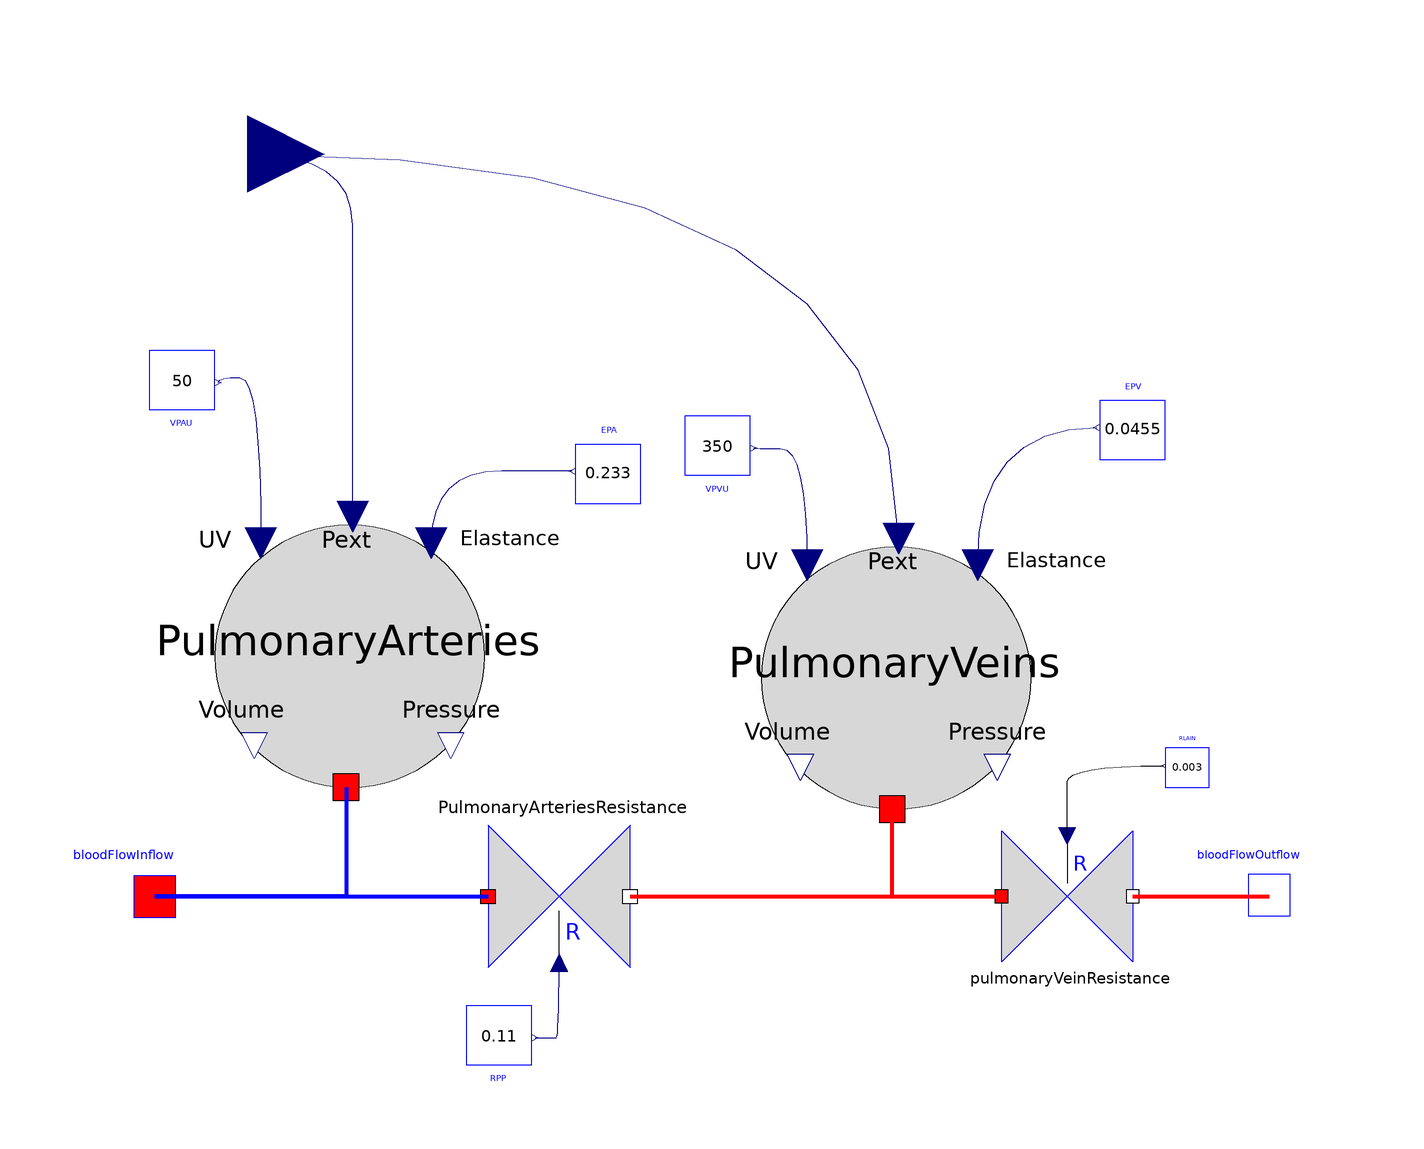

The Modelica model whose source follows is shown above as a component diagram (icons at their Placement, wires along their Line points).

model PulmonaryCirculation

      Parts.BloodElasticCompartment PulmonaryArteries(V0=100)               annotation(Placement(transformation(extent={{-90,-40},{-42,8}})));
      Parts.BloodElasticCompartment PulmonaryVeins(V0=600)               annotation(Placement(transformation(extent={{10,-44},{58,4}})));
      Parts.VariableBloodResistor PulmonaryArteriesResistance               annotation(Placement(transformation(extent={{13,-13},{-13,13}}, rotation=180, origin={-27,-60})));
      Parts.Constant VPVU(k=350) "unstressed volume in ml"               annotation(Placement(transformation(extent={{-4,16},{8,28}})));
      Parts.Constant EPV(k=0.0455) "elastance (torr/ml)"               annotation(Placement(transformation(extent={{-6,-6},{6,6}}, rotation=180, origin={78,26})));
      Parts.Constant RPP(k=0.11) "resistance torr sec/ml"               annotation(Placement(transformation(extent={{-44,-92},{-32,-80}})));
      Parts.Constant VPAU(k=50) "unstressed volume in ml"               annotation(Placement(transformation(extent={{-102,28},{-90,40}})));
      Parts.Constant EPA(k=0.233) "elastance (torr/ml)"               annotation(Placement(transformation(extent={{-6,-6},{6,6}}, rotation=180, origin={-18,18})));
      Parts.BloodFlowOutflow bloodFlowOutflow               annotation(Placement(transformation(extent={{88,-70},{118,-50}}), iconTransformation(extent={{102,-13},{132,7}})));
      Parts.BloodFlowInflow bloodFlowInflow               annotation(Placement(transformation(extent={{-116,-70},{-86,-50}}), iconTransformation(extent={{-128,-9},{-98,11}})));
      Modelica.Blocks.Interfaces.RealInput IntrathoracicPresssure "in torr" annotation(Placement(visible=true, transformation(origin={-84,75.9868}, extent={{-14,-14.0132},{14,14.0132}}, rotation=0), iconTransformation(origin={12,48}, extent={{-8,-8},{8,8}}, rotation=-90)));
      Parts.VariableBloodResistor pulmonaryVeinResistance               annotation(Placement(transformation(extent={{54,-72},{78,-48}})));
      Parts.Constant RLAIN(k=0.003)               annotation(Placement(transformation(extent={{-4,-4},{4,4}}, rotation=180, origin={88,-36})));
    equation
      connect(PulmonaryVeins.Elastance,EPV.y) annotation(Line(points={{49.6128,
              0.74704},{49.6128,25.88},{71.4,25.88}},                                                                  color={0,0,127}, smooth=Smooth.Bezier));
      connect(RPP.y,PulmonaryArteriesResistance.BloodResistance) annotation(Line(points={{-31.4,
              -85.88},{-28,-85.88},{-27,-85.88},{-27,-72.0339}},                                                                             color={0,0,127}, smooth=Smooth.Bezier));
      connect(VPAU.y,PulmonaryArteries.UnstressedVolume) annotation(Line(points={{-89.4,
              34.12},{-89.4,35.06},{-81.5873,35.06},{-81.5873,4.74704}},                                                                           color={0,0,127}, smooth=Smooth.Bezier));
      connect(EPA.y,PulmonaryArteries.Elastance) annotation(Line(points={{-24.6,
              17.88},{-24.6,17.94},{-50.3872,17.94},{-50.3872,4.74704}},                                                                   color={0,0,127}, smooth=Smooth.Bezier));
      connect(PulmonaryArteries.ExternalPressure,IntrathoracicPresssure) annotation(Line(points={{
              -64.7872,9.54704},{-64.7872,50},{-64.7872,75.9868},{-84,75.9868}},                                                                           color={0,0,127}, smooth=Smooth.Bezier));
      connect(PulmonaryArteries.bloodFlow,bloodFlowInflow) annotation(Line(points={{-66,-40},{-66,-60},{-101,-60}}, color={0,0,255}, smooth=Smooth.None, thickness=1));
      connect(bloodFlowInflow,PulmonaryArteriesResistance.Inflow) annotation(Line(points={{-101,
              -60},{-60.5,-60},{-60.5,-60},{-40,-60}},                                                                                         color={0,0,255}, thickness=1, smooth=Smooth.None));
      connect(PulmonaryVeins.ExternalPressure,IntrathoracicPresssure) annotation(Line(points={{35.2128,
              5.54704},{35.2128,75.9868},{-84,75.9868}},                                                                                          color={0,0,127}, smooth=Smooth.Bezier));
      connect(pulmonaryVeinResistance.Outflow,bloodFlowOutflow) annotation(Line(points={{78,-60},{90,-60},{103,-60}}, color={255,0,0}, thickness=1, smooth=Smooth.Bezier));
      connect(PulmonaryArteriesResistance.Outflow,PulmonaryVeins.bloodFlow) annotation(Line(points={{-14,-60},{34,-60},{34,-44}}, color={255,0,0}, thickness=1, smooth=Smooth.None));
      connect(PulmonaryArteriesResistance.Outflow,pulmonaryVeinResistance.Inflow) annotation(Line(points={{-14,-60},
              {54,-60},{54,-60}},                                                                                                    color={255,0,0}, thickness=1, smooth=Smooth.None));
      connect(pulmonaryVeinResistance.BloodResistance,RLAIN.y) annotation(Line(points={{66,
              -48.8918},{66,-48.8918},{66,-42},{66,-36.08},{83.6,-36.08}},                                                                              color={0,0,0}, smooth=Smooth.Bezier));
      connect(VPVU.y,PulmonaryVeins.UnstressedVolume) annotation(Line(points={{8.6,
              22.12},{8.6,22.06},{18.4127,22.06},{18.4127,0.74704}},                                                                      color={0,0,127}, smooth=Smooth.Bezier));
      annotation(Diagram(graphics), Icon(graphics={Ellipse(extent={{92,46},{110,-44}}, lineColor={0,0,255}, fillColor={255,170,85},
                fillPattern =                                                                                                    FillPattern.Solid),Rectangle(extent={{-100,46},{102,-44}}, fillColor={255,170,85},
                fillPattern =                                                                                                    FillPattern.Solid, pattern=LinePattern.None, lineColor={0,0,0}),Ellipse(extent={{-110,46},{-92,-44}}, lineColor={0,0,255}, fillColor={0,0,255},
                fillPattern =                                                                                                    FillPattern.Solid),Text(extent={{-106,-56},{112,-86}}, lineColor={0,0,255}, fillColor={0,0,255},
                fillPattern =                                                                                                    FillPattern.Solid, textString
                =                                                                                                    "%name"),Text(extent={{110,24},{-92,34}}, lineColor={0,0,0},
                lineThickness =                                                                                                    1, textString
                =                                                                                                    "intrathoracic pressure")}));
    end PulmonaryCirculation;